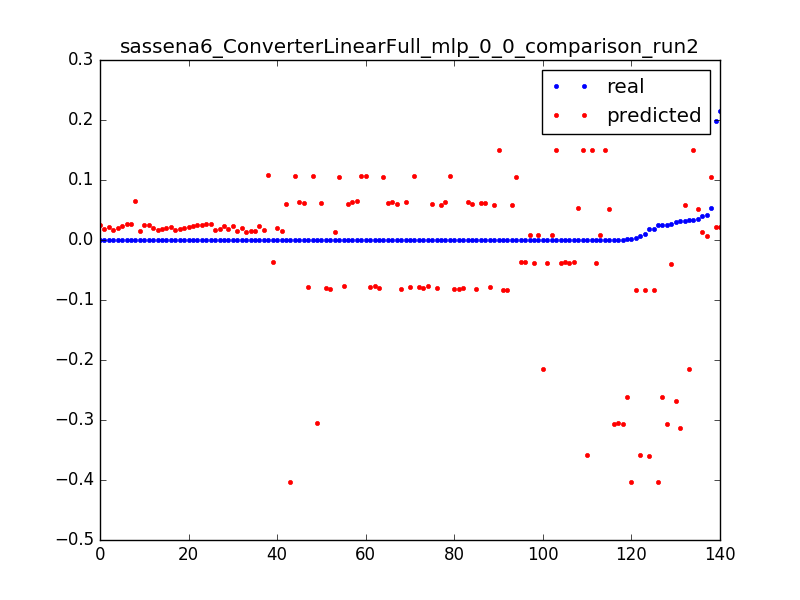

The file beside this chart, header and first rows:
0.02474174419087561, -0.403860337047, 0.0031847133757961785
0.0009821, -0.4035, 0.006369
0.0001368, -0.4032, 0.009554
0.01754, -0.3592, 0.003185
0.006332, -0.3589, 0.006369
0.0004521, -0.3586, 0.009554
0.01755, -0.08388, 0.003185
0.003595, -0.08355, 0.006369
0.0106, -0.08323, 0.009554
0.0002219, -0.08291, 0.01274
0.0002321, -0.08259, 0.01592
0.0001879, -0.08227, 0.01911
0.0001975, -0.08195, 0.02229
0.0001886, -0.08162, 0.02548
0.0001759, -0.0813, 0.02866
0.0001584, -0.08098, 0.03185
0.0001816, -0.08066, 0.03503
0.0001888, -0.08034, 0.03822
0.0001677, -0.08001, 0.0414
0.0001822, -0.07969, 0.04459
0.0001548, -0.07937, 0.04777
0.0001795, -0.07905, 0.05096
0.0001476, -0.07873, 0.05414
0.0002047, -0.07841, 0.05732
0.0001814, -0.07808, 0.06051
0.0001671, -0.07776, 0.06369
0.0001816, -0.07744, 0.06688
0.0001671, -0.07712, 0.07006
0.0001635, -0.0768, 0.07325
0.02723, -0.03926, 0.003185
0.000464, -0.03893, 0.006369
0.0003861, -0.03861, 0.009554
0.0003487, -0.03829, 0.01274
0.0003307, -0.03797, 0.01592
0.0003609, -0.03765, 0.01911
0.0003616, -0.03733, 0.02229
0.0003163, -0.037, 0.02548
0.0003897, -0.03668, 0.02866
0.0003235, -0.03636, 0.03185
0.0001173, -0.03604, 0.03503
0.0309, -0.3127, 0.003185
0.02934, -0.2681, 0.003185
0.04128, 0.007302, 0.003185
0.0005642, 0.007624, 0.006369
0.0003379, 0.007945, 0.009554
0.0003524, 0.008267, 0.01274
0.0003302, 0.008589, 0.01592
0.0345, 0.05192, 0.003185
0.0007749, 0.05224, 0.006369
0.000413, 0.05256, 0.009554
0.02522, -0.3066, 0.003185
0.0007788, -0.3063, 0.006369
0.000815, -0.3059, 0.009554
0.000804, -0.3056, 0.01274
0.0001512, -0.3053, 0.01592
0.02486, -0.262, 0.003185
0.0009674, -0.2616, 0.006369
0.03999, 0.0134, 0.003185
0.0001607, 0.01373, 0.006369
0.0001092, 0.01405, 0.009554
0.0001092, 0.01437, 0.01274
... 80 more rows
